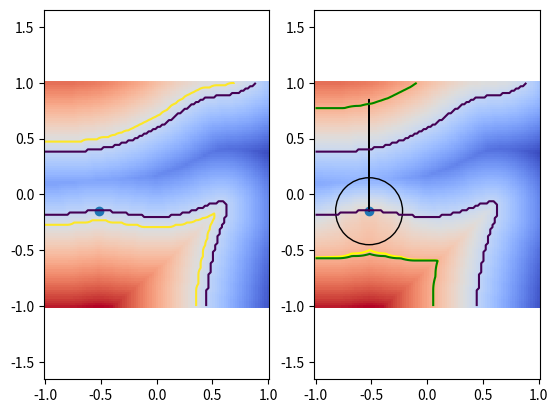

Source code (Python):
import numpy as np
import scipy.ndimage as spndi
import matplotlib.pyplot as plt


if __name__=='__main__':
    np.random.seed(314)
    XX, YY = np.meshgrid(np.linspace(-1,1,100), np.linspace(-1,1,100))

    sdf = np.random.random((100,100))
    sdf = spndi.gaussian_filter(sdf, 20)
    med = np.median(sdf)
    sdf[sdf>med] = 1
    sdf[sdf<=med] = 0
    sdf_pos = spndi.distance_transform_bf(sdf)
    sdf_neg = spndi.distance_transform_bf(1-sdf)
    sdf = sdf_pos - sdf_neg
    sdf = (XX[0,1] - XX[0,0]) * sdf
    
    fh = np.array((-0.52,-0.15))
    normal = np.array((0,1))
    normal = normal/np.linalg.norm(normal)
    
    margin = 0.1
    r = 0.3
    gamma = 0.5/r**2
    p = 8
    kernel = pow(1 +  (gamma/p)*((XX-fh[0])**2 + (r/margin)*(YY-fh[1])**2), -p)
    sdf_alt = sdf + 2*(margin)*kernel - r
    
    ax1 = plt.subplot(1,2,1)
    ax2 = plt.subplot(1,2,2)
    
    ax1.pcolor(XX, YY, sdf, cmap='coolwarm')
    ax1.contour(XX, YY, sdf, [0, margin])
    ax1.scatter(fh[0], fh[1])
    
    ax2.pcolor(XX, YY, sdf_alt, cmap='coolwarm')
    ax2.contour(XX, YY, sdf, [0])
    ax2.contour(XX, YY, sdf_alt, [margin], colors=['yellow'])
    ax2.contour(XX, YY, sdf-r, [margin], colors=['green'])
    circ = plt.Circle(fh,r, fill=False)
    ax2.add_patch(circ)
    ax2.scatter(fh[0], fh[1])
    ax2.arrow(fh[0], fh[1], normal[0], normal[1])

    ax1.axis('equal')
    ax2.axis('equal')
    plt.show()
